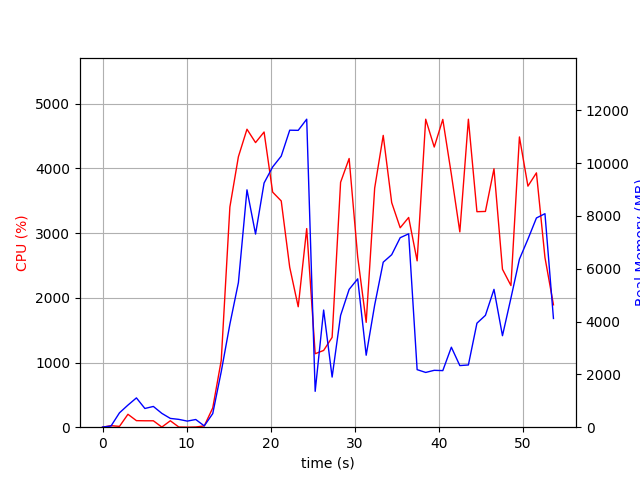

Data behind this chart, as committed beside it:
elapsed_time, nproc, cpu, mem_real, mem_virtual
3.814697265625e-05, 1, 0.0, 5.113, 2859
1.006, 2, 23.8, 44.36, 149.2
2.014, 4, 12.9, 544.5, 2109
3.022, 4, 199.6, 837.1, 2443
4.029, 8, 101.3, 1109, 5306
5.036, 3, 99.2, 708.8, 1943
6.044, 3, 99.2, 785.9, 2087
7.052, 5, 2.0, 523.8, 2355
8.06, 3, 99.3, 333, 1550
9.067, 3, 3.0, 296.3, 1491
10.08, 3, 0.0, 230.9, 1423
11.09, 3, 3.0, 291.2, 1489
12.1, 1, 19.8, 49.46, 645.4
13.11, 1, 298.2, 515.3, 6012
14.12, 1, 1033, 2103, 11204
15.15, 1, 3404, 3902, 14828
16.16, 1, 4182, 5476, 14876
17.18, 1, 4606, 8988, 24175
18.2, 1, 4400, 7313, 24175
19.21, 1, 4564, 9245, 24175
20.23, 1, 3634, 9854, 24236
21.25, 1, 3498, 10264, 24321
22.26, 1, 2472, 11246, 24401
23.27, 1, 1862, 11240, 24401
24.28, 1, 3071, 11662, 24401
25.29, 1, 1136, 1358, 24401
26.3, 1, 1187, 4436, 29526
27.3, 1, 1389, 1898, 26550
28.31, 1, 3786, 4232, 27803
29.33, 1, 4154, 5217, 28731
30.35, 1, 2632, 5617, 28731
31.36, 1, 1621, 2725, 28843
32.36, 1, 3696, 4625, 28843
33.38, 1, 4511, 6248, 29268
34.39, 1, 3472, 6531, 29268
35.4, 1, 3083, 7175, 29268
36.41, 1, 3242, 7322, 29268
37.41, 1, 2572, 2179, 27220
38.43, 1, 4761, 2074, 27220
39.45, 1, 4331, 2154, 27220
40.47, 1, 4758, 2143, 27220
41.48, 1, 3909, 3029, 31316
42.49, 1, 3020, 2333, 32340
43.51, 1, 4762, 2356, 32340
44.53, 1, 3332, 3938, 35412
45.54, 1, 3336, 4235, 33413
46.55, 1, 3995, 5219, 33460
47.56, 1, 2442, 3464, 35508
48.57, 1, 2190, 4890, 33460
49.58, 1, 4487, 6361, 33786
50.59, 1, 3727, 7119, 33786
51.6, 1, 3932, 7922, 33786
52.62, 1, 2623, 8084, 33786
53.63, 1, 1892, 4117, 38010
